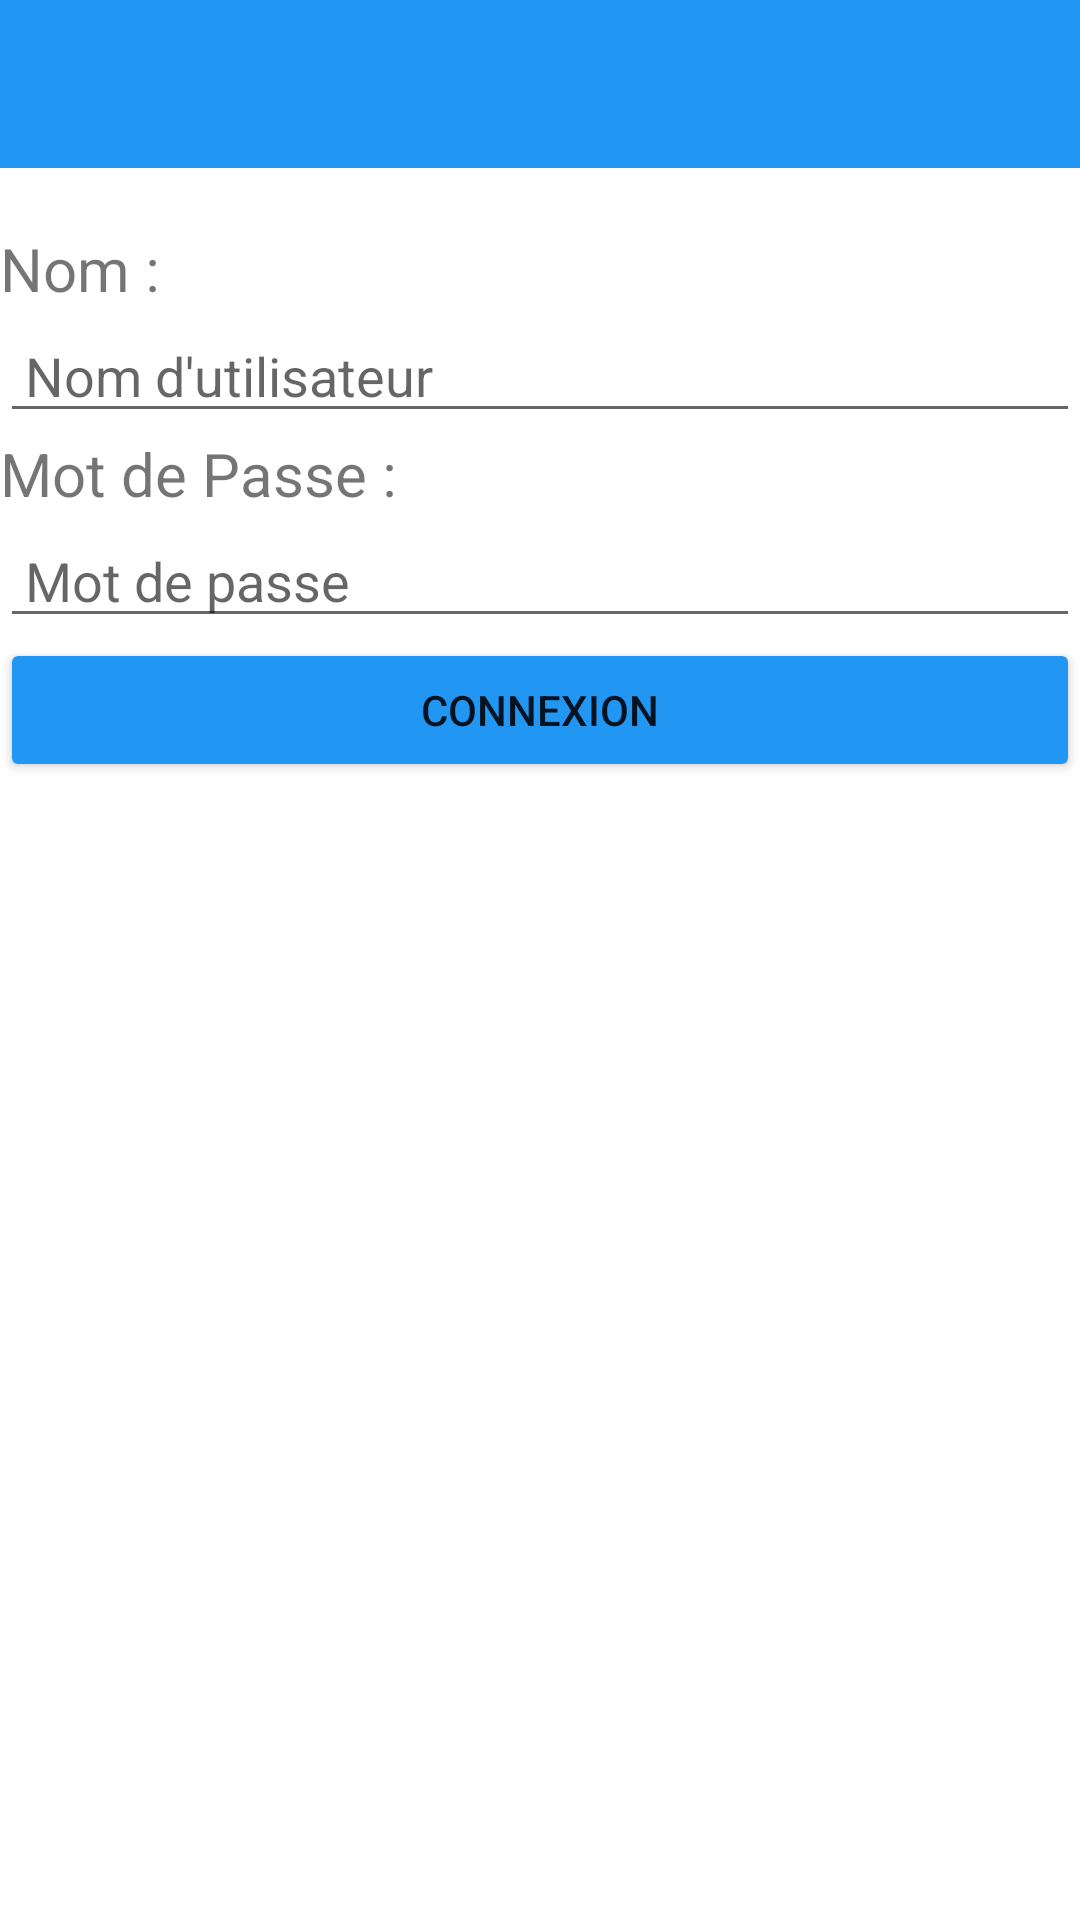

Android layout source for this screen:
<!-- AndroidManifest.xml: application theme Theme.GsbApps -->
<!-- res/layout/activity_main.xml -->
<?xml version="1.0" encoding="utf-8"?>
<LinearLayout xmlns:android="http://schemas.android.com/apk/res/android"
    xmlns:app="http://schemas.android.com/apk/res-auto"
    xmlns:tools="http://schemas.android.com/tools"
    android:layout_width="match_parent"
    android:layout_height="match_parent"
    android:orientation="vertical"
    tools:context=".MainActivity">

    <androidx.appcompat.widget.Toolbar
        android:id="@+id/toolbar2"
        android:layout_width="match_parent"
        android:layout_height="wrap_content"
        android:background="#2196F3"
        android:minHeight="?attr/actionBarSize"
        android:theme="?attr/actionBarTheme"
        />

    <ImageView
        android:id="@+id/imageView"
        android:layout_width="match_parent"
        android:layout_height="wrap_content"
        app:srcCompat="@drawable/logo_1_" />

    <TextView
        android:layout_marginTop="20dp"
        android:layout_width="wrap_content"
        android:layout_height="wrap_content"
        android:textSize="20dp"
        android:text="Nom :"
        android:gravity="center_vertical"
    ></TextView>

    <EditText

        android:id="@+id/userName"
        android:layout_width="match_parent"
        android:layout_height="wrap_content"
        android:ems="10"
        android:inputType="textEmailAddress"
        android:hint=" Nom d'utilisateur "/>

    <TextView
        android:layout_width="wrap_content"
        android:layout_height="wrap_content"
        android:textSize="20dp"
        android:text="Mot de Passe :"
        android:gravity="center_vertical"
        ></TextView>

    <EditText
        android:id="@+id/userPassword"
        android:layout_width="match_parent"
        android:layout_height="wrap_content"
        android:ems="10"
        android:inputType="textPassword"
        android:hint=" Mot de passe               "/>

    <Button
        android:id="@+id/connexion"
        android:layout_width="match_parent"
        android:layout_height="wrap_content"
        android:text="Connexion"
        app:backgroundTint="#2196F3" />

</LinearLayout>
<!-- resources referenced by this layout -->
<resources>
  <style name="Theme.GsbApps" parent="Theme.MaterialComponents.DayNight.DarkActionBar">
          
          <item name="colorPrimary">@color/purple_500</item>
          <item name="colorPrimaryVariant">@color/purple_700</item>
          <item name="colorOnPrimary">@color/white</item>
          
          <item name="colorSecondary">@color/teal_200</item>
          <item name="colorSecondaryVariant">@color/teal_700</item>
          <item name="colorOnSecondary">@color/black</item>
          
          <item name="android:statusBarColor" tools:targetApi="l">?attr/colorPrimaryVariant</item>
          
      </style>
  <!-- not gathered from this repository: default colours our renderer supplied (Android Studio template values) -->
  <color name="purple_500">#FF6200EE</color>
  <color name="purple_700">#FF3700B3</color>
  <color name="teal_200">#FF03DAC5</color>
  <color name="teal_700">#FF018786</color>
  <color name="black">#FF000000</color>
  <color name="white">#FFFFFFFF</color>
</resources>
